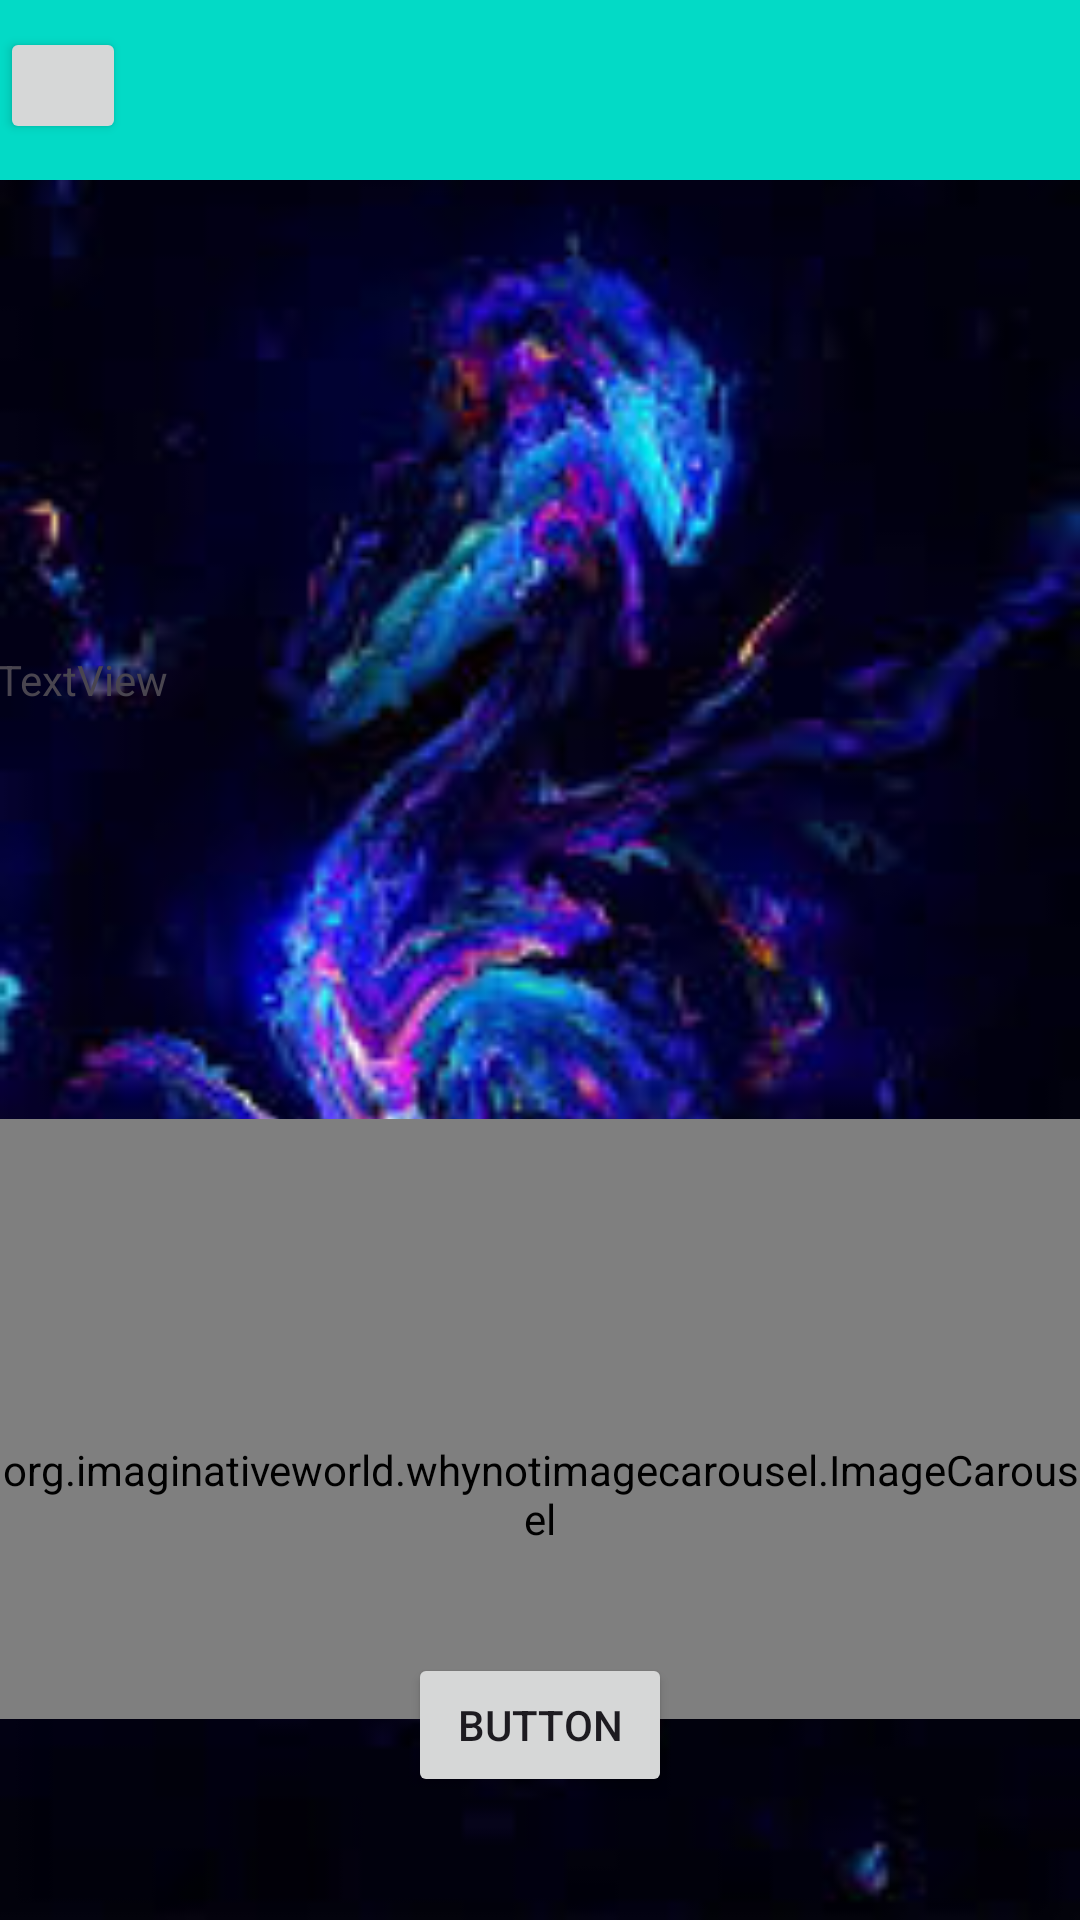

Android layout source for this screen:
<!-- AndroidManifest.xml: application theme Theme.Proyectofnal -->
<!-- res/layout/activity_juego3.xml -->
<?xml version="1.0" encoding="utf-8"?>
<androidx.constraintlayout.widget.ConstraintLayout xmlns:android="http://schemas.android.com/apk/res/android"
    xmlns:app="http://schemas.android.com/apk/res-auto"
    xmlns:tools="http://schemas.android.com/tools"
    android:layout_width="match_parent"
    android:layout_height="match_parent"
    tools:context=".Juego3"
    android:background="@drawable/fondo">

    <ImageView
        android:id="@+id/imageView4"
        android:layout_width="92dp"
        android:layout_height="94dp"
        android:layout_marginStart="16dp"
        android:layout_marginTop="58dp"
        android:layout_marginEnd="19dp"
        android:layout_marginBottom="28dp"
        app:layout_constraintBottom_toTopOf="@+id/textView12"
        app:layout_constraintEnd_toStartOf="@+id/textView13"
        app:layout_constraintStart_toStartOf="parent"
        app:layout_constraintTop_toBottomOf="@+id/constraintLayout4"
        tools:srcCompat="@drawable/ic_launcher_background" />

    <TextView
        android:id="@+id/textView12"
        android:layout_width="362dp"
        android:layout_height="145dp"
        android:layout_marginStart="24dp"
        android:layout_marginTop="23dp"
        android:layout_marginEnd="25dp"
        android:layout_marginBottom="1dp"
        android:text="TextView"
        app:layout_constraintBottom_toTopOf="@+id/linearLayout4"
        app:layout_constraintEnd_toEndOf="parent"
        app:layout_constraintStart_toStartOf="parent"
        app:layout_constraintTop_toBottomOf="@+id/textView13" />

    <TextView
        android:id="@+id/textView13"
        android:layout_width="268dp"
        android:layout_height="135dp"
        android:layout_marginStart="19dp"
        android:layout_marginTop="22dp"
        android:layout_marginEnd="16dp"
        android:layout_marginBottom="23dp"
        android:text="TextView"
        app:layout_constraintBottom_toTopOf="@+id/textView12"
        app:layout_constraintEnd_toEndOf="parent"
        app:layout_constraintStart_toEndOf="@+id/imageView4"
        app:layout_constraintTop_toBottomOf="@+id/constraintLayout4" />

    <Button
        android:id="@+id/button6"
        android:layout_width="wrap_content"
        android:layout_height="wrap_content"
        android:layout_marginStart="160dp"
        android:layout_marginEnd="160dp"
        android:layout_marginBottom="41dp"
        android:text="Button"
        app:layout_constraintBottom_toBottomOf="parent"
        app:layout_constraintEnd_toEndOf="parent"
        app:layout_constraintStart_toStartOf="parent" />

    <androidx.constraintlayout.widget.ConstraintLayout
        android:id="@+id/constraintLayout4"
        android:layout_width="match_parent"
        android:layout_height="60dp"
        android:background="@color/design_default_color_secondary"
        app:layout_constraintEnd_toEndOf="parent"
        app:layout_constraintStart_toStartOf="parent"
        app:layout_constraintTop_toTopOf="parent"
        tools:ignore="MissingConstraints">

        <TextView
            android:id="@+id/textView11"
            android:layout_width="wrap_content"
            android:layout_height="wrap_content"
            android:layout_marginStart="145dp"
            android:layout_marginTop="16dp"
            android:layout_marginEnd="177dp"
            android:layout_marginBottom="25dp"
            android:fontFamily="@font/alfa_slab_one"
            android:text="wild rift"
            android:textColor="#000000"
            android:textSize="20sp"
            app:layout_constraintBottom_toBottomOf="parent"
            app:layout_constraintEnd_toEndOf="parent"
            app:layout_constraintStart_toEndOf="@+id/volver3"
            app:layout_constraintTop_toTopOf="parent" />

        <Button
            android:id="@+id/volver3"
            android:layout_width="42dp"
            android:layout_height="39dp"
            android:layout_marginBottom="12dp"
            android:text="  "
            app:layout_constraintBottom_toBottomOf="parent"
            app:layout_constraintStart_toStartOf="parent" />
    </androidx.constraintlayout.widget.ConstraintLayout>

    <LinearLayout
        android:id="@+id/linearLayout4"
        android:layout_width="match_parent"
        android:layout_height="200dp"
        android:layout_marginTop="10dp"
        android:layout_marginBottom="24dp"
        android:orientation="vertical"
        app:layout_constraintBottom_toTopOf="@+id/button6"
        app:layout_constraintEnd_toEndOf="parent"
        app:layout_constraintStart_toStartOf="parent"
        app:layout_constraintTop_toBottomOf="@+id/textView12">

        <org.imaginativeworld.whynotimagecarousel.ImageCarousel
            android:id="@+id/carousel"
            android:layout_width="match_parent"
            android:layout_height="250dp"
            app:imageScaleType="fitXY" />
    </LinearLayout>
</androidx.constraintlayout.widget.ConstraintLayout>
<!-- resources referenced by this layout -->
<resources>
  <!-- drawable fondo: jpg bitmap (drawable, 8917 bytes) -->
  <style name="Theme.Proyectofnal" parent="Base.Theme.Proyectofnal" />
  <style name="Base.Theme.Proyectofnal" parent="Theme.Material3.DayNight.NoActionBar">
          
          
      </style>
</resources>
